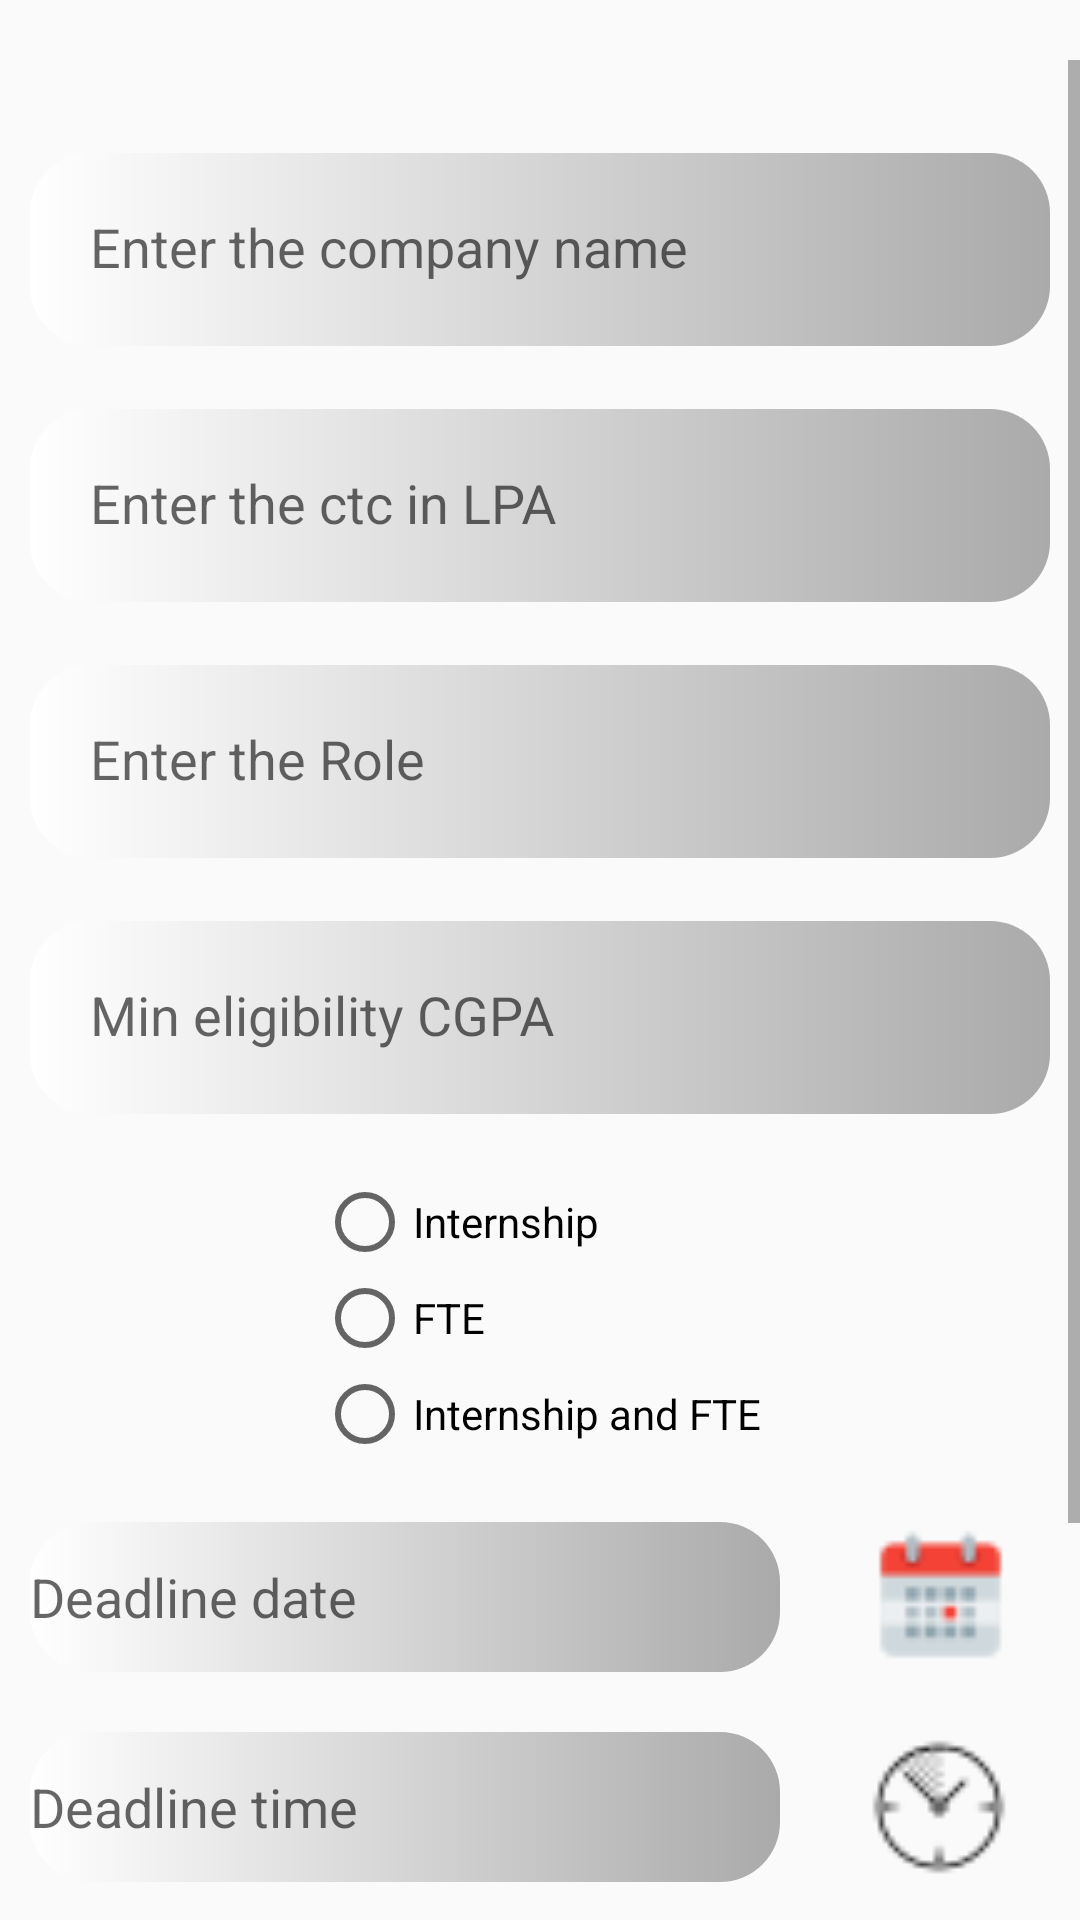

Write the Android layout XML for this screen, with the resource values it uses.
<!-- AndroidManifest.xml: application theme AppTheme -->
<!-- res/layout/activity_addcompany.xml -->
<?xml version="1.0" encoding="utf-8"?>
<LinearLayout xmlns:android="http://schemas.android.com/apk/res/android"
    xmlns:app="http://schemas.android.com/apk/res-auto"
    xmlns:tools="http://schemas.android.com/tools"
    android:layout_width="match_parent"
    android:layout_height="match_parent"
    android:orientation="vertical"
    tools:context=".addcompany">


    <ScrollView
        android:layout_width="match_parent"
        android:layout_marginTop="20dp"
        android:layout_height="wrap_content">

        <LinearLayout
            android:layout_width="match_parent"
            android:orientation="vertical"
            android:layout_height="wrap_content">






    <com.google.android.material.textfield.TextInputLayout
        android:layout_width="match_parent"
        android:layout_marginTop="20dp"
        android:layout_height="wrap_content">

        <com.google.android.material.textfield.TextInputEditText
            android:id="@+id/cname"
            android:layout_width="match_parent"
            android:layout_height="wrap_content"
            android:layout_margin="10dp"
            android:background="@drawable/loginandregister"
            android:drawablePadding="15dp"
            android:hint="Enter the company name"
            android:inputType="textPersonName"
            android:padding="20dp"
            android:textColor="@android:color/black"/>
    </com.google.android.material.textfield.TextInputLayout>


    <com.google.android.material.textfield.TextInputLayout
        android:layout_width="match_parent"
        android:layout_height="wrap_content">

        <com.google.android.material.textfield.TextInputEditText
            android:id="@+id/cctc"
            android:layout_width="match_parent"
            android:layout_height="wrap_content"
            android:layout_margin="10dp"
            android:background="@drawable/loginandregister"
            android:drawablePadding="15dp"
            android:hint="Enter the ctc in LPA"
            android:inputType="numberDecimal"
            android:padding="20dp"
            android:textColor="@android:color/black"/>
    </com.google.android.material.textfield.TextInputLayout>



    <com.google.android.material.textfield.TextInputLayout
        android:layout_width="match_parent"
        android:layout_height="wrap_content">

        <com.google.android.material.textfield.TextInputEditText
            android:id="@+id/crole"
            android:layout_width="match_parent"
            android:layout_height="wrap_content"
            android:layout_margin="10dp"
            android:background="@drawable/loginandregister"
            android:drawablePadding="15dp"
            android:hint="Enter the Role"
            android:inputType="textMultiLine"
            android:padding="20dp"
            android:textColor="@android:color/black"/>
    </com.google.android.material.textfield.TextInputLayout>


    <com.google.android.material.textfield.TextInputLayout
        android:layout_width="match_parent"
        android:layout_height="wrap_content">

        <com.google.android.material.textfield.TextInputEditText
            android:id="@+id/mincg"
            android:layout_width="match_parent"
            android:layout_height="wrap_content"
            android:layout_margin="10dp"
            android:background="@drawable/loginandregister"
            android:drawablePadding="15dp"
            android:hint="Min eligibility CGPA"
            android:inputType="numberDecimal"
            android:padding="20dp"
            android:textColor="@android:color/black"/>
    </com.google.android.material.textfield.TextInputLayout>



    <RadioGroup
        android:layout_width="wrap_content"
        android:layout_gravity="center"
        android:id="@+id/intenorfte"
        android:accessibilityPaneTitle="Select the drive"
        android:layout_margin="10dp"
        android:layout_height="wrap_content">

        <RadioButton
            android:layout_width="wrap_content"
            android:layout_height="wrap_content"
            android:text="Internship"
            android:id="@+id/intern"/>

        <RadioButton
            android:layout_width="wrap_content"
            android:layout_height="wrap_content"
            android:text="FTE"
            android:id="@+id/fte"
            />
        <RadioButton
            android:layout_width="wrap_content"
            android:layout_height="wrap_content"
            android:text="Internship and FTE"
            android:id="@+id/internnfte"
            />


    </RadioGroup>


    <LinearLayout
        android:layout_width="match_parent"
        android:gravity="left"
        android:layout_margin="10dp"
        android:layout_height="wrap_content">

        <EditText
            android:layout_width="250dp"
            android:background="@drawable/loginandregister"
            android:layout_height="50dp"
            android:hint="Deadline date"
            android:id="@+id/textdate"/>

        <ImageView
            android:id="@+id/buttondate"
            android:layout_width="67dp"
            android:layout_height="match_parent"
            android:layout_marginLeft="20dp"
            android:src="@drawable/calender_icon" />

    </LinearLayout>









    <LinearLayout
        android:layout_width="match_parent"
        android:gravity="left"
        android:layout_margin="10dp"
        android:layout_height="wrap_content">

        <EditText
            android:layout_width="250dp"
            android:background="@drawable/loginandregister"
            android:layout_height="50dp"
            android:hint="Deadline time"

            android:id="@+id/texttime"/>

        <ImageView
            android:id="@+id/buttontime"
            android:layout_width="56dp"
            android:layout_height="match_parent"
            android:layout_marginLeft="25dp"
            android:src="@drawable/clock_icon" />


    </LinearLayout>




    <EditText
        android:id="@+id/aboutc"
        android:layout_width="match_parent"
        android:layout_height="wrap_content"
        android:padding="10dp"
        android:layout_margin="10dp"
        android:hint="Mention some details about the company(Optional)"
        android:fontFamily="sans-serif-condensed"
        android:background="#d3d7b6"
        android:minLines="2"
        android:scrollbars="vertical"
        android:inputType="textMultiLine"
        />


    <EditText
        android:id="@+id/additionalc"
        android:layout_width="match_parent"
        android:layout_height="wrap_content"
        android:padding="10dp"
        android:layout_margin="10dp"
        android:hint="Any additional information"
        android:fontFamily="sans-serif-condensed"
        android:background="#d3d7b6"
        android:minLines="2"
        android:scrollbars="vertical"
        android:inputType="textMultiLine"
        />


        </LinearLayout>




    </ScrollView>


</LinearLayout>
<!-- resources referenced by this layout -->
<resources>
  <!-- drawable calender_icon: png bitmap (drawable, 1014 bytes) -->
  <!-- drawable clock_icon: png bitmap (drawable, 690 bytes) -->
  <!-- drawable loginandregister (drawable) -->
  <?xml version="1.0" encoding="utf-8"?>
  <shape xmlns:android="http://schemas.android.com/apk/res/android">
      <corners android:radius="20dp"/>
      <stroke android:color="@android:color/darker_gray"/>
      <gradient android:startColor="@android:color/primary_text_dark"
          android:endColor="@android:color/darker_gray"/>
  </shape>
  <style name="AppTheme" parent="Theme.AppCompat.Light.NoActionBar">
          
          <item name="colorPrimary">@color/colorPrimary</item>
          <item name="colorPrimaryDark">@color/colorPrimaryDark</item>
          <item name="colorAccent">@color/colorAccent</item>
      </style>
  <!-- not gathered from this repository: default colours our renderer supplied (Android Studio template values) -->
  <color name="colorPrimary">#FF6200EE</color>
  <color name="colorPrimaryDark">#FF3700B3</color>
  <color name="colorAccent">#FF03DAC5</color>
</resources>
